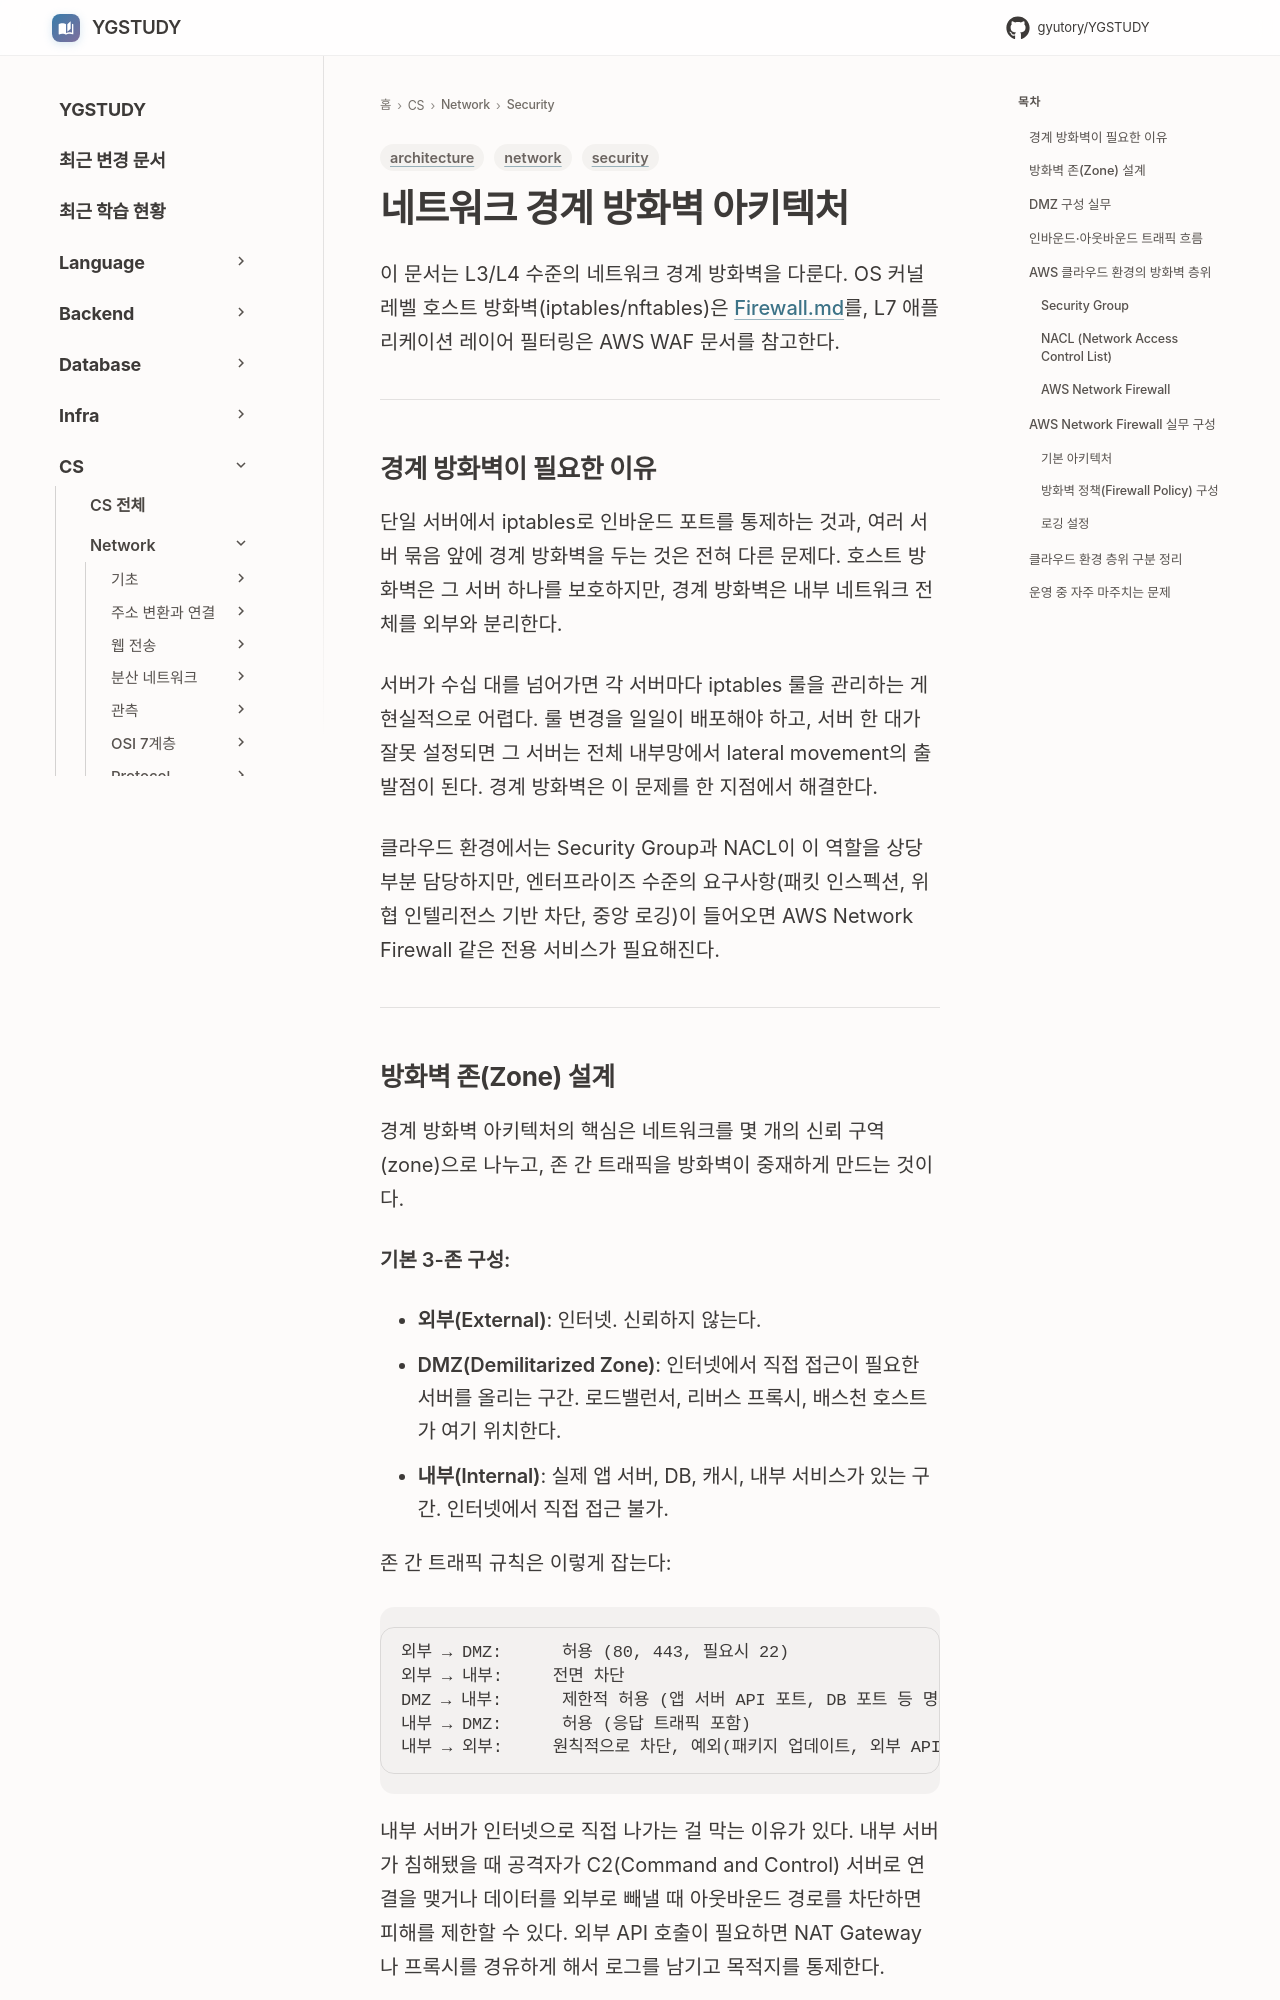

repository: GYUTORY/YGSTUDY · page: Network/Security/Network_Firewall_Architecture/index.html · generator: mkdocs

---
title: 네트워크 경계 방화벽 아키텍처
tags: [network, security, architecture]
updated: 2026-07-25
---

# 네트워크 경계 방화벽 아키텍처

이 문서는 L3/L4 수준의 네트워크 경계 방화벽을 다룬다. OS 커널 레벨 호스트 방화벽(iptables/nftables)은 [Firewall.md](Firewall.md)를, L7 애플리케이션 레이어 필터링은 AWS WAF 문서를 참고한다.

---

## 경계 방화벽이 필요한 이유

단일 서버에서 iptables로 인바운드 포트를 통제하는 것과, 여러 서버 묶음 앞에 경계 방화벽을 두는 것은 전혀 다른 문제다. 호스트 방화벽은 그 서버 하나를 보호하지만, 경계 방화벽은 내부 네트워크 전체를 외부와 분리한다.

서버가 수십 대를 넘어가면 각 서버마다 iptables 룰을 관리하는 게 현실적으로 어렵다. 룰 변경을 일일이 배포해야 하고, 서버 한 대가 잘못 설정되면 그 서버는 전체 내부망에서 lateral movement의 출발점이 된다. 경계 방화벽은 이 문제를 한 지점에서 해결한다.

클라우드 환경에서는 Security Group과 NACL이 이 역할을 상당 부분 담당하지만, 엔터프라이즈 수준의 요구사항(패킷 인스펙션, 위협 인텔리전스 기반 차단, 중앙 로깅)이 들어오면 AWS Network Firewall 같은 전용 서비스가 필요해진다.

---
